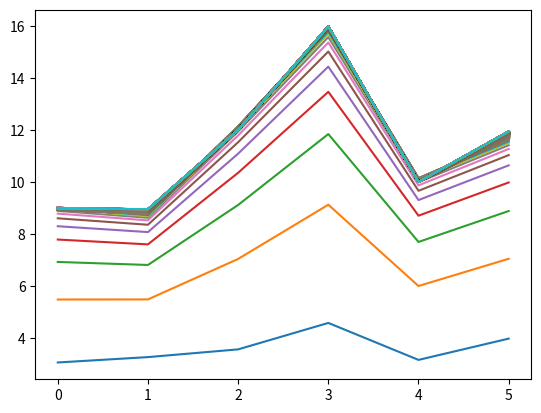

The matplotlib source for this figure:
# -*- coding: utf-8 -*-
"""
Created on Sat Feb 10 09:59:17 2018

[redacted]
"""

import numpy as np
import matplotlib.pyplot as plt
#y=2 * (x1) + (x2) + 3 
rate = 0.001
x_train = np.array([    [1, 2],    [2, 1],    [2, 3],    [3, 5],    [1, 3],    [4, 2],    [7, 3],    [4, 5],    [11, 3],    [8, 7]    ])
y_train = np.array([7, 8, 10, 14, 8, 13, 20, 16, 28, 26])
x_test  = np.array([    [1, 4],    [2, 2],    [2, 5],    [5, 3],    [1, 5],    [4, 1]    ])

a = np.random.normal()
b = np.random.normal()
c = np.random.normal()

def h(x):
    return a*x[0]+b*x[1]+c

for i in range(1000):
    sum_a=0
    sum_b=0
    sum_c=0
    for x, y in zip(x_train, y_train):
        sum_a = sum_a + rate*(y-h(x))*x[0]
        sum_b = sum_b + rate*(y-h(x))*x[1]
        sum_c = sum_c + rate*(y-h(x))
    a = a + sum_a
    b = b + sum_b
    c = c + sum_c
    plt.plot([h(xi) for xi in x_test])

print(a)
print(b)
print(c)

result=[h(xi) for xi in x_train]
print(result)

result=[h(xi) for xi in x_test]
print(result)

plt.show()